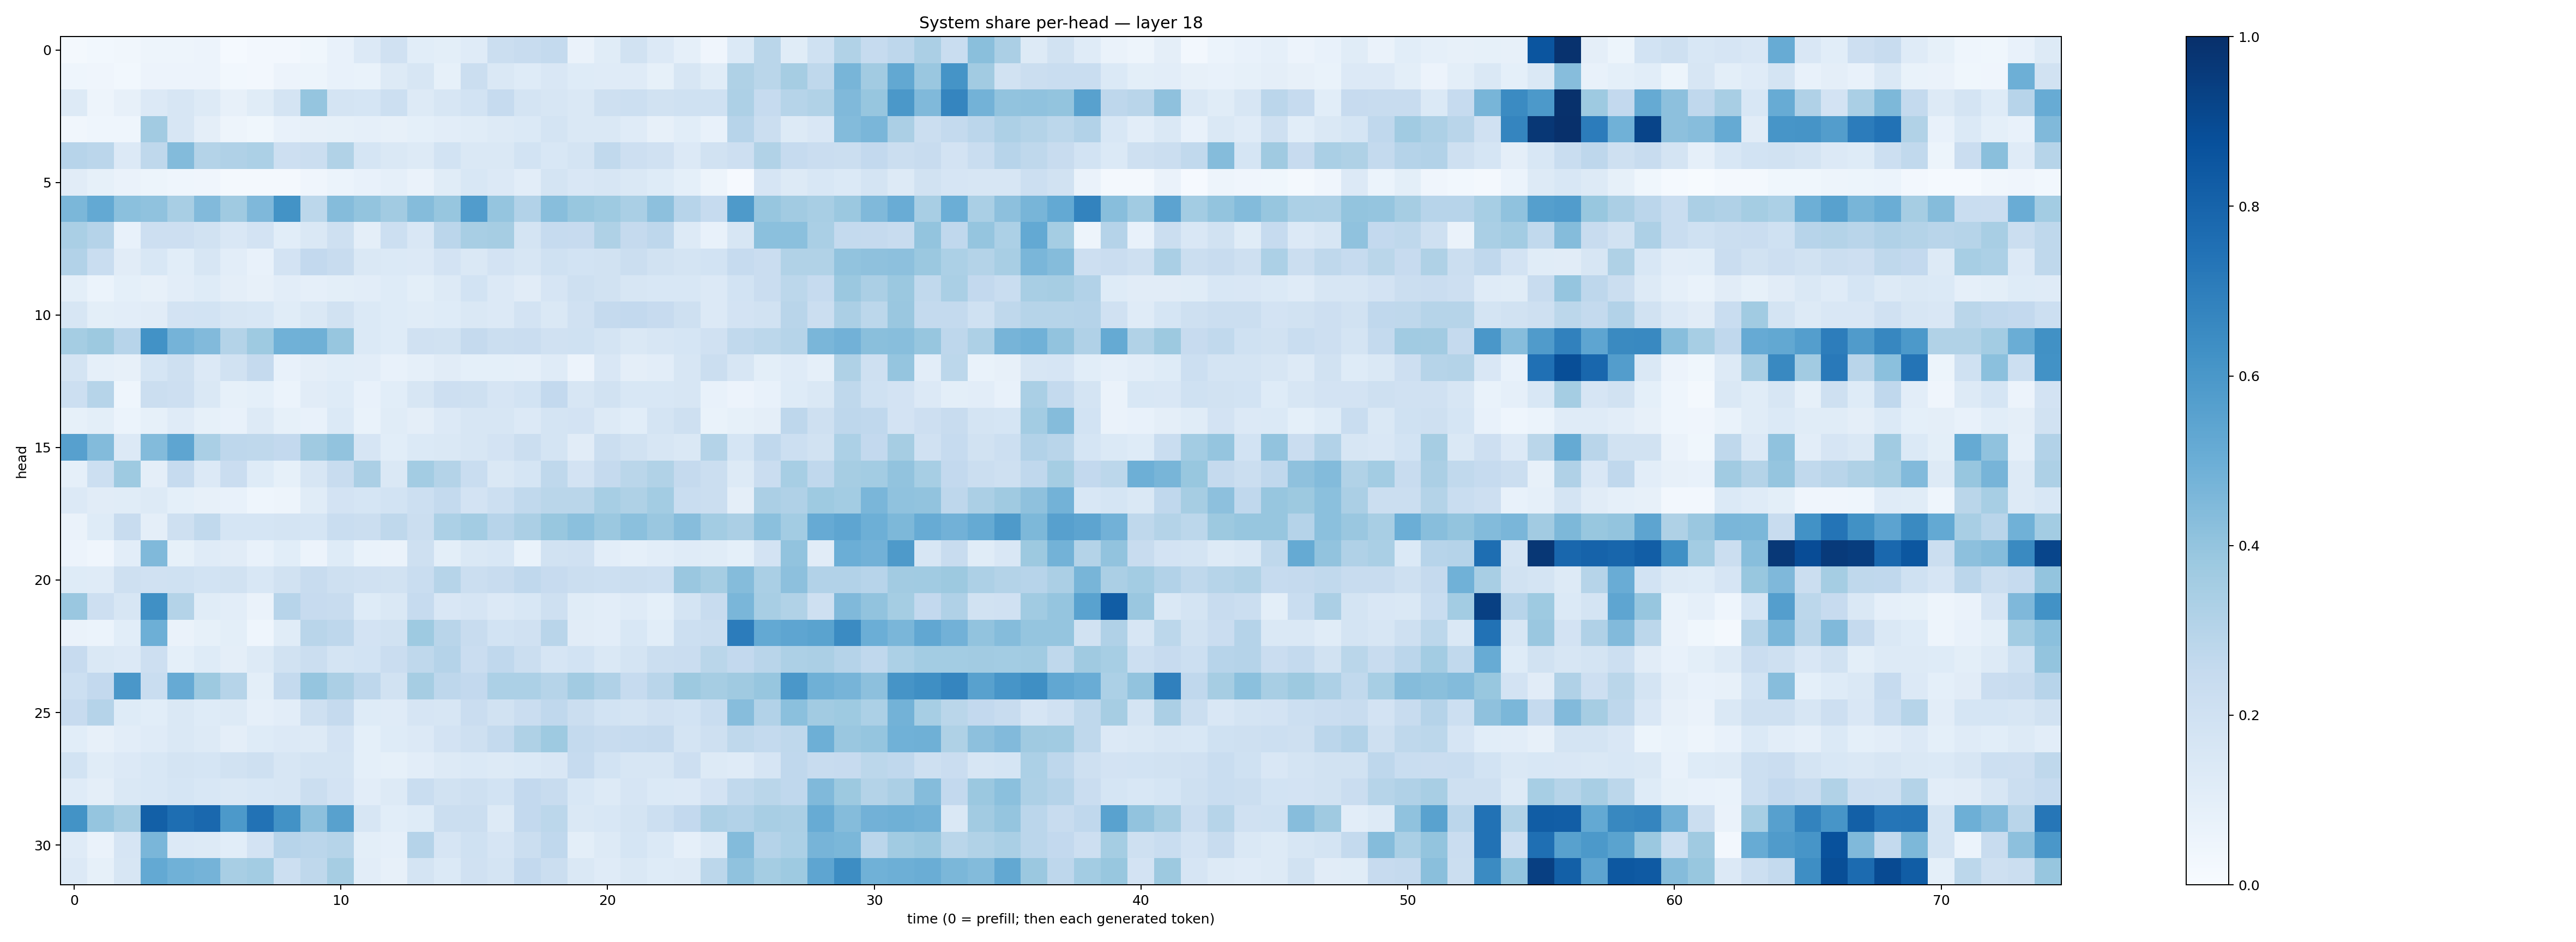

The data file committed next to this chart (first rows):
0.016172573, 0.030734586, 0.034995142, 0.048355456, 0.048734576, 0.057538792, 0.014136857, 0.023713402, 0.024933726, 0.03558381, 0.07661471, 0.13609791, 0.19741236, 0.107347906, 0.10025768, 0.119311884, 0.22127198, 0.2378302, 0.2544383, 0.06508376, 0.11464404, 0.18994561, 0.13637874, 0.08674861
0.04376, 0.04201, 0.02935, 0.05801, 0.05632, 0.05664, 0.0291, 0.02666, 0.05811, 0.05416, 0.07372, 0.0689, 0.125, 0.1588, 0.08505, 0.2198, 0.1431, 0.1214, 0.1516, 0.1214, 0.1206, 0.1184, 0.08308, 0.163
0.1259, 0.0471, 0.08174, 0.1335, 0.1565, 0.1258, 0.08018, 0.1151, 0.1755, 0.3955, 0.1786, 0.1695, 0.2157, 0.1324, 0.1574, 0.1847, 0.2491, 0.1725, 0.1639, 0.1408, 0.2085, 0.2162, 0.19, 0.2007
0.03369, 0.04473, 0.04682, 0.3605, 0.1568, 0.09656, 0.05016, 0.03823, 0.0732, 0.08022, 0.08222, 0.08851, 0.08053, 0.09034, 0.1051, 0.1143, 0.1293, 0.1373, 0.1725, 0.1433, 0.1428, 0.1172, 0.07912, 0.1058
0.2939, 0.2844, 0.1361, 0.2734, 0.4379, 0.3049, 0.3198, 0.3299, 0.2114, 0.2245, 0.3156, 0.1699, 0.1411, 0.1321, 0.1861, 0.1484, 0.1473, 0.1842, 0.155, 0.1723, 0.2624, 0.211, 0.199, 0.1364
0.1102, 0.08274, 0.0657, 0.05364, 0.04661, 0.04021, 0.01579, 0.01989, 0.02043, 0.04235, 0.06137, 0.07779, 0.08752, 0.065, 0.1153, 0.1531, 0.1355, 0.1047, 0.1741, 0.1486, 0.1582, 0.1464, 0.122, 0.09308
0.4593, 0.52, 0.4206, 0.407, 0.3427, 0.4424, 0.3677, 0.4521, 0.6195, 0.2788, 0.4373, 0.4013, 0.3624, 0.4353, 0.3921, 0.5745, 0.3962, 0.3117, 0.4287, 0.39, 0.3731, 0.3395, 0.416, 0.2952
0.3375, 0.3014, 0.0735, 0.2142, 0.212, 0.1948, 0.1495, 0.1828, 0.1086, 0.1457, 0.2042, 0.09483, 0.2165, 0.1494, 0.2848, 0.3437, 0.3514, 0.1756, 0.2477, 0.244, 0.3216, 0.2535, 0.2755, 0.1271
0.3093, 0.2318, 0.1097, 0.1558, 0.1082, 0.1602, 0.1047, 0.07564, 0.1798, 0.2607, 0.239, 0.147, 0.1385, 0.134, 0.1811, 0.1478, 0.1817, 0.1627, 0.1993, 0.186, 0.1889, 0.2196, 0.1882, 0.1794
0.09975, 0.06159, 0.09007, 0.08005, 0.1023, 0.1218, 0.09658, 0.07977, 0.1042, 0.08795, 0.0983, 0.1047, 0.1212, 0.1015, 0.1286, 0.185, 0.1333, 0.1125, 0.1642, 0.2064, 0.188, 0.1625, 0.1536, 0.1533
0.1577, 0.0983, 0.104, 0.1127, 0.1807, 0.1875, 0.1635, 0.153, 0.1141, 0.1425, 0.1887, 0.1371, 0.122, 0.1171, 0.1246, 0.1452, 0.134, 0.1801, 0.1441, 0.1955, 0.2507, 0.2603, 0.2425, 0.2043
0.3551, 0.3774, 0.2954, 0.6235, 0.4756, 0.4451, 0.3084, 0.3714, 0.4854, 0.4895, 0.3929, 0.1388, 0.1233, 0.1985, 0.1926, 0.2533, 0.2241, 0.2282, 0.1957, 0.201, 0.1731, 0.1473, 0.1569, 0.1701
0.1773, 0.08675, 0.08018, 0.1697, 0.2061, 0.1346, 0.1921, 0.2516, 0.07668, 0.09665, 0.1093, 0.1018, 0.07206, 0.08766, 0.1111, 0.0914, 0.09321, 0.08909, 0.1195, 0.05761, 0.1514, 0.09728, 0.1048, 0.1602
0.2162, 0.2998, 0.04576, 0.2225, 0.2137, 0.1431, 0.08272, 0.09234, 0.06008, 0.113, 0.1242, 0.07571, 0.1072, 0.1595, 0.2133, 0.2108, 0.1654, 0.1846, 0.2583, 0.1639, 0.1882, 0.1529, 0.1558, 0.1618
0.08494, 0.09845, 0.06002, 0.08282, 0.1178, 0.08359, 0.07613, 0.125, 0.08487, 0.07312, 0.1371, 0.06871, 0.1143, 0.09684, 0.134, 0.1636, 0.1608, 0.1365, 0.1726, 0.1801, 0.1277, 0.1089, 0.1739, 0.204
0.5624, 0.4392, 0.133, 0.4404, 0.5365, 0.3397, 0.2744, 0.2723, 0.2588, 0.3689, 0.4031, 0.1651, 0.1082, 0.138, 0.1471, 0.1577, 0.1798, 0.2245, 0.1765, 0.1115, 0.2251, 0.19, 0.1605, 0.1451
0.08618, 0.2164, 0.3719, 0.09564, 0.2483, 0.1338, 0.2304, 0.1246, 0.08427, 0.161, 0.2401, 0.3355, 0.1459, 0.3578, 0.3056, 0.2321, 0.1421, 0.1712, 0.271, 0.1804, 0.2518, 0.2855, 0.3161, 0.2512
0.1351, 0.1126, 0.1146, 0.1286, 0.09214, 0.07825, 0.07618, 0.04319, 0.0496, 0.1136, 0.181, 0.1713, 0.1861, 0.2172, 0.2578, 0.1823, 0.2156, 0.2648, 0.2864, 0.2863, 0.3471, 0.3209, 0.3593, 0.2307
0.06448, 0.1238, 0.2404, 0.09763, 0.2092, 0.2637, 0.1704, 0.1696, 0.1752, 0.169, 0.2311, 0.2247, 0.2715, 0.2218, 0.3308, 0.3566, 0.2947, 0.3336, 0.3886, 0.4182, 0.3807, 0.4186, 0.386, 0.4329
0.05668, 0.04059, 0.1036, 0.4457, 0.08332, 0.121, 0.1109, 0.07337, 0.1084, 0.05513, 0.1221, 0.0678, 0.06433, 0.21, 0.09798, 0.1478, 0.1546, 0.06979, 0.1922, 0.197, 0.1034, 0.08953, 0.1037, 0.121
0.1242, 0.1187, 0.2032, 0.1989, 0.2004, 0.187, 0.1943, 0.1534, 0.1897, 0.2388, 0.2068, 0.1962, 0.1934, 0.2308, 0.3, 0.2192, 0.237, 0.2662, 0.2445, 0.2212, 0.2164, 0.2205, 0.2163, 0.3853
0.3836, 0.2122, 0.1618, 0.6319, 0.3081, 0.1154, 0.1037, 0.06572, 0.2949, 0.2432, 0.239, 0.1234, 0.1472, 0.2483, 0.151, 0.1663, 0.1333, 0.153, 0.2036, 0.1171, 0.1022, 0.1199, 0.09242, 0.174
0.06284, 0.06061, 0.1064, 0.4959, 0.06588, 0.08343, 0.1007, 0.04615, 0.1145, 0.2901, 0.2737, 0.1829, 0.1929, 0.373, 0.2911, 0.2409, 0.1856, 0.1984, 0.2928, 0.1103, 0.1028, 0.1538, 0.1093, 0.2149
0.2432, 0.1415, 0.1335, 0.2132, 0.09311, 0.124, 0.09693, 0.1307, 0.1951, 0.2236, 0.1759, 0.1859, 0.2298, 0.2726, 0.3009, 0.2284, 0.2659, 0.2214, 0.1648, 0.1871, 0.1453, 0.1727, 0.2203, 0.2301
0.2164, 0.2578, 0.5997, 0.2322, 0.5123, 0.3758, 0.2976, 0.1005, 0.2557, 0.3977, 0.3332, 0.2758, 0.1898, 0.3503, 0.2751, 0.2613, 0.3308, 0.3298, 0.3001, 0.361, 0.3195, 0.2485, 0.2901, 0.3759
0.2435, 0.3041, 0.1241, 0.1077, 0.1407, 0.1229, 0.132, 0.08773, 0.1028, 0.2094, 0.2503, 0.1226, 0.1181, 0.1665, 0.1586, 0.2296, 0.1921, 0.2296, 0.2664, 0.2225, 0.1862, 0.1754, 0.1962, 0.1838
0.1056, 0.07976, 0.1018, 0.1208, 0.1423, 0.132, 0.09496, 0.1241, 0.1339, 0.1312, 0.1832, 0.09316, 0.123, 0.1345, 0.182, 0.21, 0.256, 0.3238, 0.3745, 0.2569, 0.2421, 0.2481, 0.2527, 0.1781
0.1837, 0.1155, 0.1335, 0.154, 0.1737, 0.1702, 0.1924, 0.2043, 0.1627, 0.178, 0.1777, 0.09244, 0.08412, 0.1049, 0.1283, 0.1383, 0.1271, 0.138, 0.1515, 0.2474, 0.1872, 0.1623, 0.1573, 0.2138
0.1191, 0.09494, 0.1414, 0.1535, 0.1714, 0.1543, 0.1438, 0.1558, 0.163, 0.2188, 0.1806, 0.105, 0.1261, 0.2311, 0.1933, 0.2038, 0.1846, 0.2581, 0.2417, 0.156, 0.1324, 0.1657, 0.1405, 0.136
0.6204, 0.3969, 0.3514, 0.8151, 0.7611, 0.7822, 0.593, 0.7438, 0.6247, 0.4165, 0.557, 0.1593, 0.1061, 0.1221, 0.2258, 0.2194, 0.1296, 0.2612, 0.2789, 0.1413, 0.1538, 0.1736, 0.2184, 0.2579
0.1199, 0.06267, 0.1666, 0.4613, 0.1348, 0.1275, 0.1084, 0.1811, 0.2937, 0.2839, 0.3006, 0.1012, 0.08628, 0.3009, 0.1657, 0.2002, 0.167, 0.225, 0.2658, 0.1001, 0.1263, 0.1708, 0.14, 0.08899
0.134, 0.08365, 0.1597, 0.521, 0.4856, 0.4756, 0.3436, 0.3555, 0.2156, 0.2699, 0.3493, 0.1045, 0.0807, 0.1727, 0.1374, 0.1992, 0.1724, 0.2583, 0.2219, 0.1434, 0.12, 0.1409, 0.1228, 0.1306
